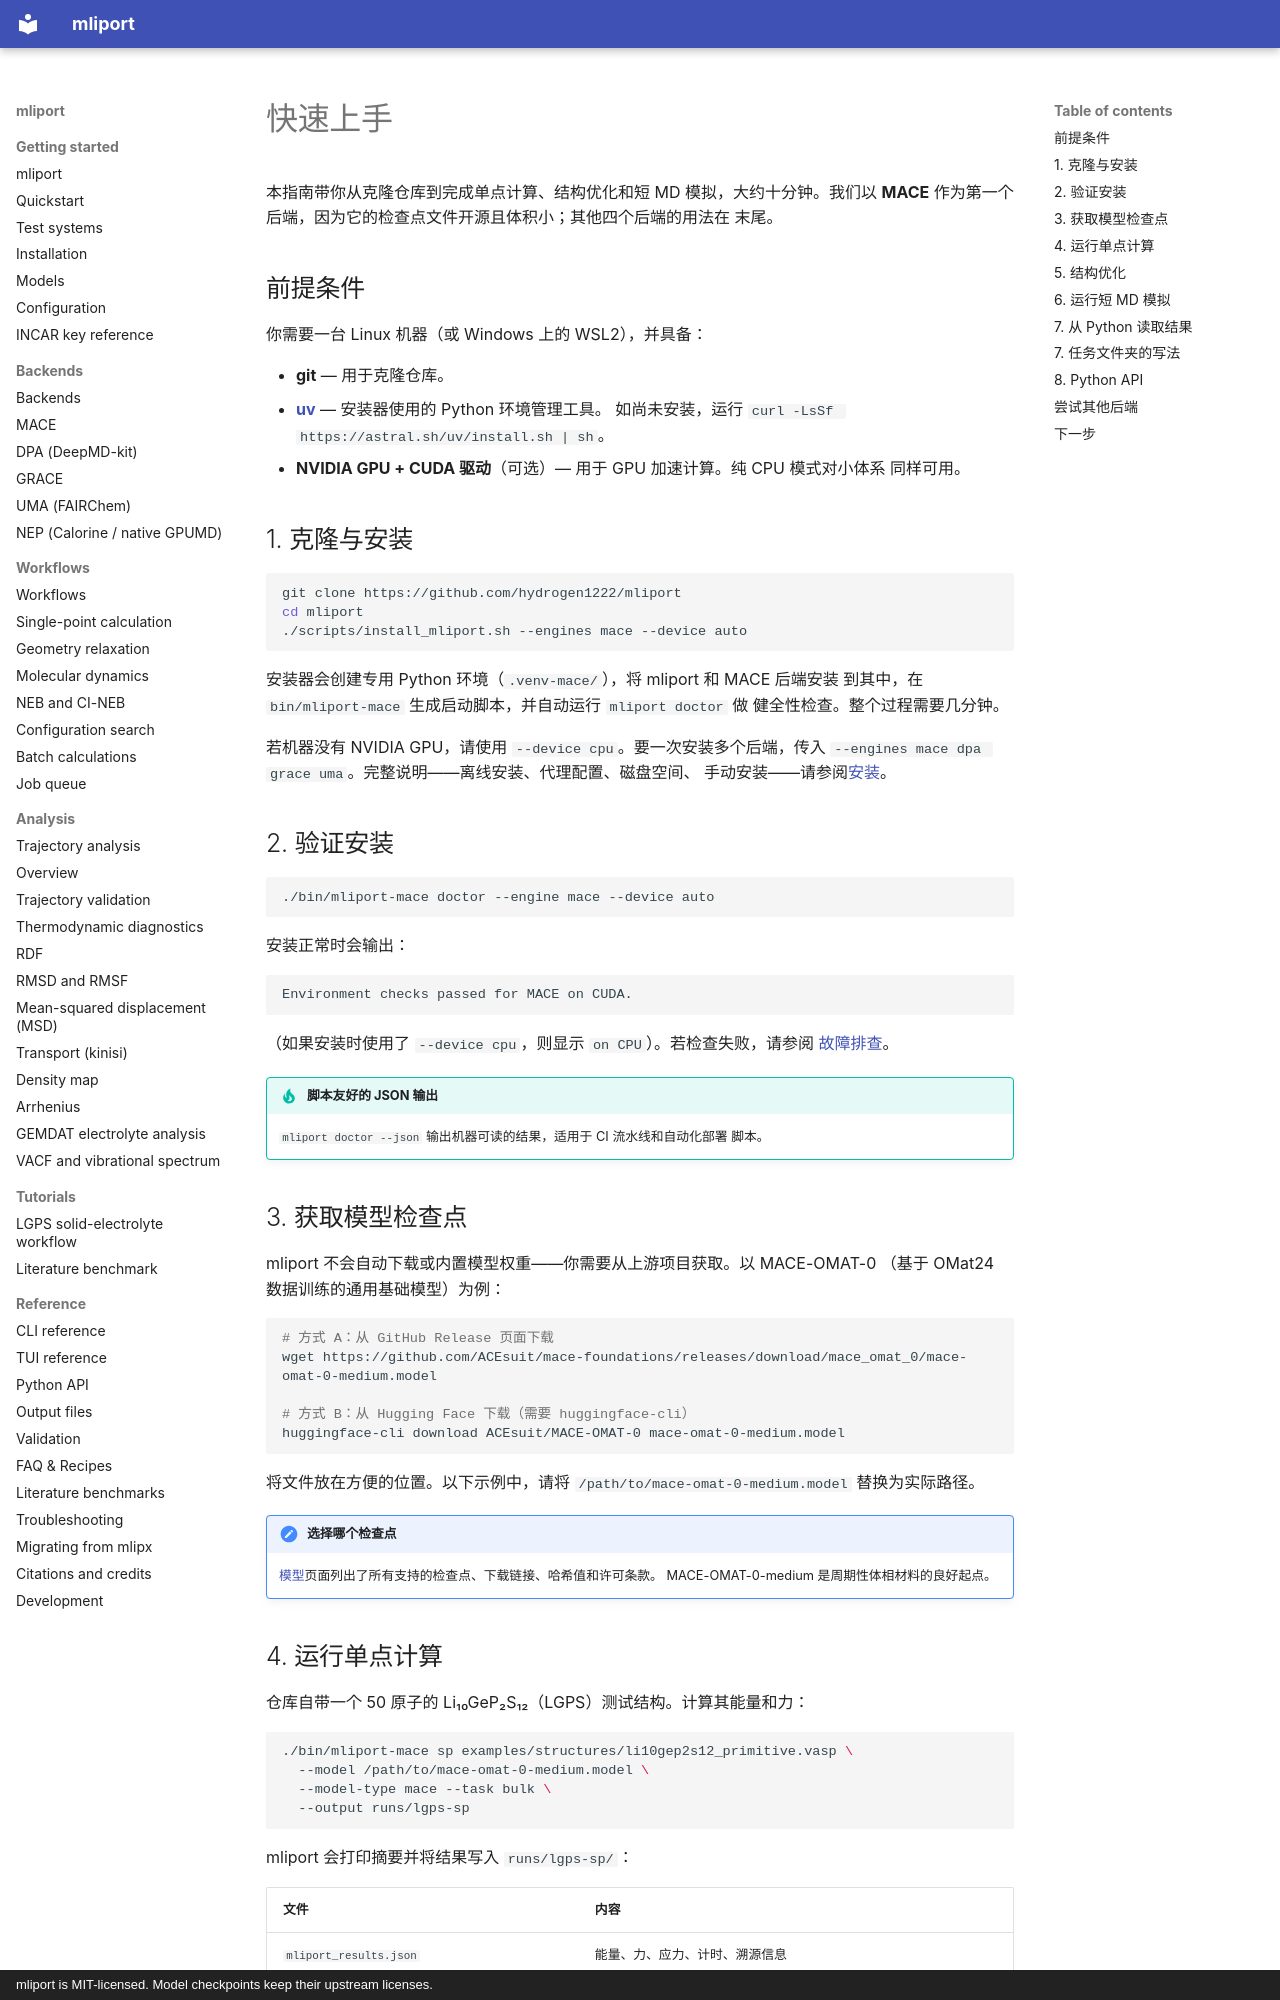

repository: hydrogen1222/mliport · page: quickstart.zh/index.html · generator: mkdocs · copyright: mliport is MIT-licensed. Model checkpoints keep their upstream licenses.

# 快速上手

本指南带你从克隆仓库到完成单点计算、结构优化和短 MD 模拟，大约十分钟。我们以
**MACE** 作为第一个后端，因为它的检查点文件开源且体积小；其他四个后端的用法在
末尾。

## 前提条件

你需要一台 Linux 机器（或 Windows 上的 WSL2），并具备：

- **git** — 用于克隆仓库。
- **[uv](https://docs.astral.sh/uv/)** — 安装器使用的 Python 环境管理工具。
  如尚未安装，运行
  `curl -LsSf https://astral.sh/uv/install.sh | sh`。
- **NVIDIA GPU + CUDA 驱动**（可选）— 用于 GPU 加速计算。纯 CPU 模式对小体系
  同样可用。

## 1. 克隆与安装

```bash
git clone https://github.com/hydrogen1222/mliport
cd mliport
./scripts/install_mliport.sh --engines mace --device auto
```

安装器会创建专用 Python 环境（`.venv-mace/`），将 mliport 和 MACE 后端安装
到其中，在 `bin/mliport-mace` 生成启动脚本，并自动运行 `mliport doctor` 做
健全性检查。整个过程需要几分钟。

若机器没有 NVIDIA GPU，请使用 `--device cpu`。要一次安装多个后端，传入
`--engines mace dpa grace uma`。完整说明——离线安装、代理配置、磁盘空间、
手动安装——请参阅[安装](installation.md)。

## 2. 验证安装

```bash
./bin/mliport-mace doctor --engine mace --device auto
```

安装正常时会输出：

```
Environment checks passed for MACE on CUDA.
```

（如果安装时使用了 `--device cpu`，则显示 `on CPU`）。若检查失败，请参阅
[故障排查](troubleshooting.md)。

!!! tip "脚本友好的 JSON 输出"
    `mliport doctor --json` 输出机器可读的结果，适用于 CI 流水线和自动化部署
    脚本。

## 3. 获取模型检查点

mliport 不会自动下载或内置模型权重——你需要从上游项目获取。以 MACE-OMAT-0
（基于 OMat24 数据训练的通用基础模型）为例：

```bash
# 方式 A：从 GitHub Release 页面下载
wget https://github.com/ACEsuit/mace-foundations/releases/download/mace_omat_0/mace-omat-0-medium.model

# 方式 B：从 Hugging Face 下载（需要 huggingface-cli）
huggingface-cli download ACEsuit/MACE-OMAT-0 mace-omat-0-medium.model
```

将文件放在方便的位置。以下示例中，请将
`/path/to/mace-omat-0-medium.model` 替换为实际路径。

!!! note "选择哪个检查点"
    [模型](models.md)页面列出了所有支持的检查点、下载链接、哈希值和许可条款。
    MACE-OMAT-0-medium 是周期性体相材料的良好起点。
